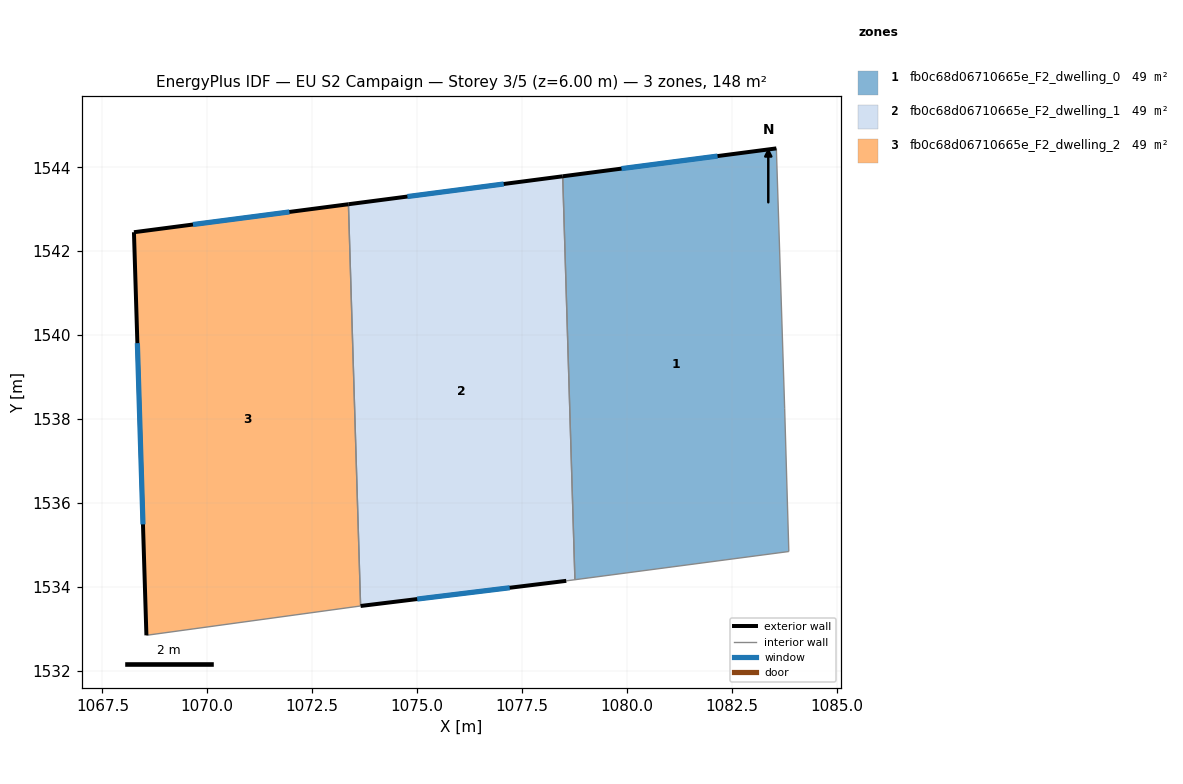
=== STOREY PLAN SPEC (per zone: floor XY polygon, exterior-wall plan segments, windows/doors) ===
zone 1: fb0c68d06710665e_F2_dwelling_0  (49.2 m²)
  floor: (1083.56, 1544.45) (1083.76, 1538.24) (1083.86, 1534.84) (1078.76, 1534.17) (1078.47, 1543.78)
  exterior wall: (1083.56, 1544.45) – (1078.47, 1543.78)  [5.1 m]
    window: (1082.16, 1544.27) – (1079.87, 1543.97)  [3.1 m²]
  interior walls: 4
zone 2: fb0c68d06710665e_F2_dwelling_1  (49.2 m²)
  floor: (1078.47, 1543.78) (1078.76, 1534.17) (1078.56, 1534.14) (1073.65, 1533.54) (1073.36, 1543.12)
  exterior wall: (1078.47, 1543.78) – (1073.36, 1543.12)  [5.2 m]
    window: (1077.07, 1543.60) – (1074.77, 1543.30)  [3.1 m²]
  exterior wall: (1073.65, 1533.54) – (1078.56, 1534.14)  [4.9 m]
    window: (1075.00, 1533.71) – (1077.21, 1533.98)  [3.0 m²]
  interior walls: 3
zone 3: fb0c68d06710665e_F2_dwelling_2  (49.2 m²)
  floor: (1073.36, 1543.12) (1073.65, 1533.54) (1068.55, 1532.84) (1068.25, 1542.45)
  exterior wall: (1068.25, 1542.45) – (1068.55, 1532.84)  [9.6 m]
    window: (1068.33, 1539.81) – (1068.47, 1535.49)  [5.8 m²]
  exterior wall: (1073.36, 1543.12) – (1068.25, 1542.45)  [5.2 m]
    window: (1071.96, 1542.93) – (1069.66, 1542.63)  [3.1 m²]
  interior walls: 2

=== DERIVED (storey summary) ===
Building: EU S2 Campaign
Storey: 3 of 5  (floor level z = 6.00 m)
Storey gross floor area: 147.6 m²
Zones on this storey: 3
  - fb0c68d06710665e_F2_dwelling_0: floor 49.2 m²; exterior wall 5.1 m (15.4 m²); 1 window(s) 3.1 m²; WWR 20.2%
  - fb0c68d06710665e_F2_dwelling_1: floor 49.2 m²; exterior wall 10.1 m (30.3 m²); 2 window(s) 6.1 m²; WWR 20.2%
  - fb0c68d06710665e_F2_dwelling_2: floor 49.2 m²; exterior wall 14.8 m (44.3 m²); 2 window(s) 9.0 m²; WWR 20.2%
Zone adjacency (shared interzone walls):
  - fb0c68d06710665e_F2_dwelling_0 ↔ fb0c68d06710665e_F2_dwelling_1
  - fb0c68d06710665e_F2_dwelling_1 ↔ fb0c68d06710665e_F2_dwelling_2